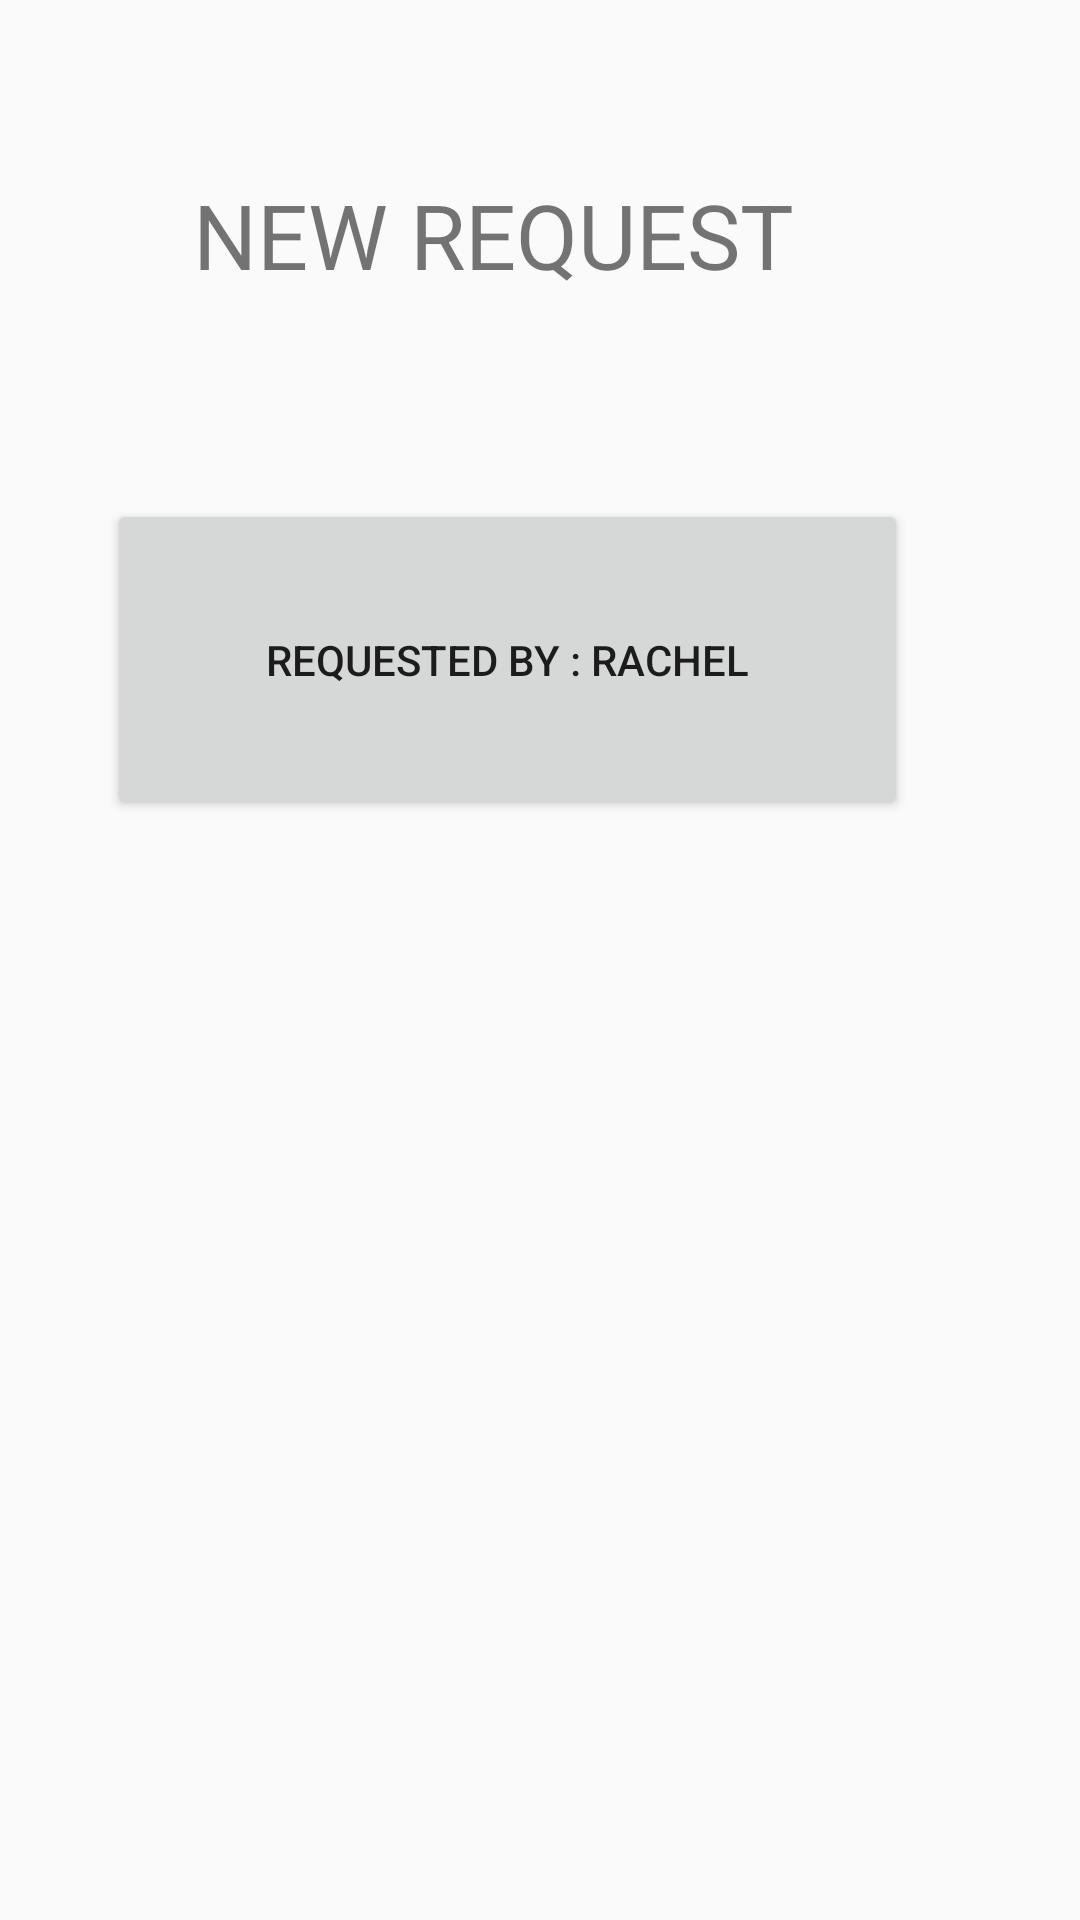

Write the Android layout XML for this screen, with the resource values it uses.
<!-- AndroidManifest.xml: application theme Theme.Strix -->
<!-- res/layout/activity_fourth.xml -->
<?xml version="1.0" encoding="utf-8"?>
<android.support.constraint.ConstraintLayout xmlns:android="http://schemas.android.com/apk/res/android"
    xmlns:app="http://schemas.android.com/apk/res-auto"
    xmlns:tools="http://schemas.android.com/tools"
    android:layout_width="match_parent"
    android:layout_height="match_parent"
    tools:context=".FourthActivity">

    <ImageView
        android:id="@+id/imageView3"
        android:layout_width="690dp"
        android:layout_height="760dp"
        app:layout_constraintBottom_toBottomOf="parent"
        app:layout_constraintEnd_toEndOf="parent"
        app:layout_constraintStart_toStartOf="parent"
        app:layout_constraintTop_toTopOf="parent"
        app:srcCompat="@drawable/bg" />

    <TextView
        android:id="@+id/textView3"
        android:layout_width="wrap_content"
        android:layout_height="wrap_content"
        android:layout_marginStart="163dp"
        android:layout_marginTop="50dp"
        android:layout_marginEnd="194dp"
        android:layout_marginBottom="534dp"
        android:text="NEW REQUEST"
        android:textSize="30sp"
        app:layout_constraintBottom_toBottomOf="parent"
        app:layout_constraintEnd_toEndOf="parent"
        app:layout_constraintStart_toStartOf="parent"
        app:layout_constraintTop_toTopOf="parent" />

    <Button
        android:id="@+id/button6"
        android:layout_width="267dp"
        android:layout_height="107dp"
        android:layout_marginStart="61dp"
        android:layout_marginTop="59dp"
        android:layout_marginEnd="83dp"
        android:layout_marginBottom="358dp"
        android:text="Requested by : Rachel"
        app:layout_constraintBottom_toBottomOf="parent"
        app:layout_constraintEnd_toEndOf="parent"
        app:layout_constraintStart_toStartOf="parent"
        app:layout_constraintTop_toBottomOf="@+id/textView3" />
</android.support.constraint.ConstraintLayout>
<!-- resources referenced by this layout -->
<resources>
  <style name="Theme.Strix" parent="Theme.AppCompat.Light.DarkActionBar">
          
          <item name="colorPrimary">@color/purple_500</item>
          <item name="colorPrimaryDark">@color/purple_700</item>
          <item name="colorAccent">@color/teal_200</item>
          
      </style>
  <color name="purple_500">#FF6200EE</color>
  <color name="purple_700">#FF3700B3</color>
  <color name="teal_200">#FF03DAC5</color>
</resources>
